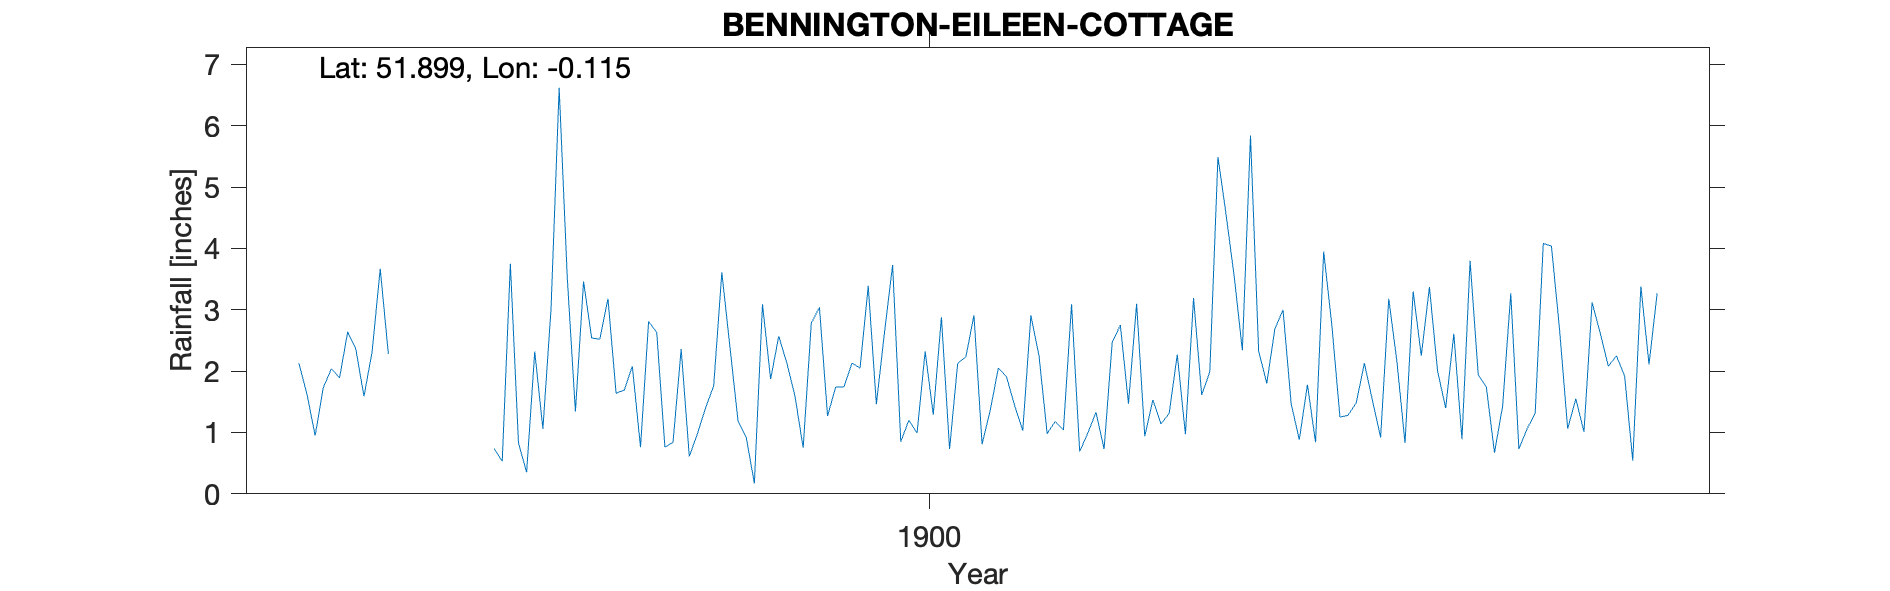

Data behind this chart, as committed beside it:
BENNINGTON-EILEEN-COTTAGE, , , , , , , , , , , , , , , , , , , , 
Grid ref, TL298239, Long, -0.1149, Lat, 51.9, Elevation, 408, ft, , , , , , , , , , , , 
Station no, RR6483, , , , , , , , , , , , , , , , , , , 
, 1890, 1891, 1892, 1893, 1894, 1895, 1896, 1897, 1898, 1899, 1900, 1901, 1902, 1903, 1904, 1905, 1906, 1907, 1908, 1909
January, , , , , 2.13, , 0.74, 2.54, 0.61, 2.13, 2.63, 0.81, 0.69, 2.27, 2.69, 1.52, 3.8, 1.06, , 
February, , , , , 1.62, , 0.53, 2.52, 0.98, 1.59, 3.73, 1.36, 0.99, 0.97, 3, 0.92, 1.94, 1.55, , 
March, , , , , 0.95, , 3.75, 3.18, 1.4, 0.75, 0.85, 2.05, 1.33, 3.19, 1.47, 3.18, 1.74, 1.01, , 
April, , , , , 1.73, , 0.83, 1.64, 1.76, 2.78, 1.2, 1.91, 0.73, 1.61, 0.88, 2.16, 0.67, 3.12, , 
May, , , , , 2.04, , 0.35, 1.69, 3.61, 3.04, 0.99, 1.44, 2.47, 1.99, 1.78, 0.83, 1.43, 2.62, , 
June, , , , , 1.89, , 2.32, 2.08, 2.39, 1.27, 2.32, 1.03, 2.75, 5.49, 0.84, 3.3, 3.27, 2.08, , 
July, , , , , 2.64, , 1.06, 0.76, 1.18, 1.74, 1.29, 2.91, 1.47, 4.55, 3.95, 2.25, 0.73, 2.25, , 
August, , , , , 2.36, , 3.01, 2.81, 0.92, 1.74, 2.88, 2.25, 3.1, 3.54, 2.75, 3.37, 1.06, 1.92, , 
September, , , , , 1.59, , 6.62, 2.63, 0.17, 2.13, 0.73, 0.98, 0.94, 2.34, 1.25, 2, 1.31, 0.54, , 
October, , , , , 2.31, , 3.52, 0.76, 3.09, 2.05, 2.13, 1.18, 1.53, 5.84, 1.28, 1.4, 4.08, 3.38, , 
November, , , , , 3.67, , 1.34, 0.84, 1.87, 3.39, 2.23, 1.04, 1.14, 2.33, 1.48, 2.61, 4.04, 2.11, , 
December, , , , , 2.28, , 3.46, 2.36, 2.57, 1.46, 2.91, 3.09, 1.31, 1.8, 2.13, 0.89, 2.68, 3.27, , 
Total, , , , , 25.21, , 27.53, 23.81, 20.55, 24.07, 23.89, 20.05, 18.45, 35.92, 23.5, 24.43, 26.75, 24.91, , 
